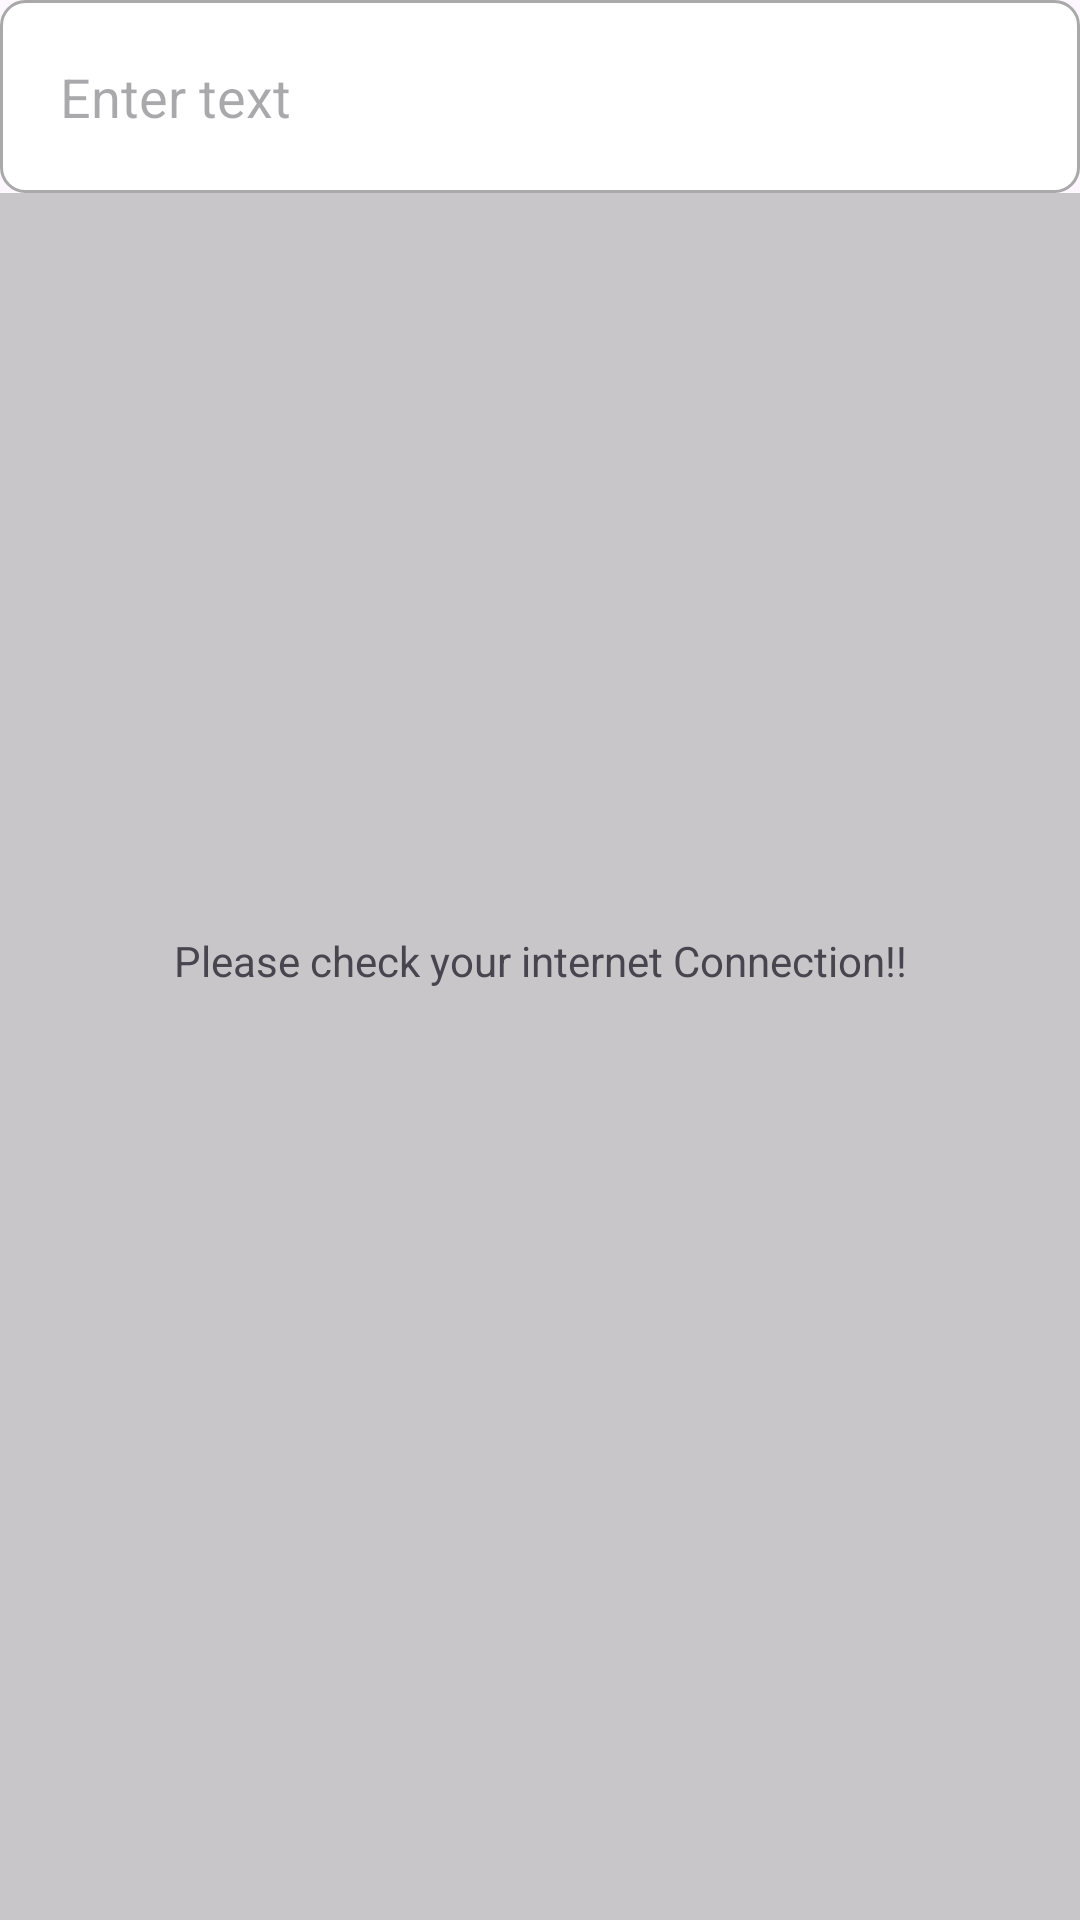

Reconstruct the res/layout file that produces this screen, plus the resources it refers to.
<!-- AndroidManifest.xml: application theme Theme.SwipeBoxConverver -->
<!-- res/layout/fragment_rate_list.xml -->
<?xml version="1.0" encoding="utf-8"?>
<layout xmlns:android="http://schemas.android.com/apk/res/android"
    xmlns:app="http://schemas.android.com/apk/res-auto"
    xmlns:tools="http://schemas.android.com/tools">

    <data>

    </data>

    <androidx.constraintlayout.widget.ConstraintLayout
        android:layout_width="match_parent"
        android:layout_height="match_parent"
        tools:context=".ui.fragment.RateListFragment">


        <androidx.appcompat.widget.AppCompatEditText
            android:id="@+id/editText"
            android:layout_width="match_parent"
            android:layout_height="wrap_content"
            android:layout_marginHorizontal="@dimen/_12sdp"
            android:layout_marginVertical="@dimen/_5sdp"
            android:background="@drawable/rounded_edittext_bg"
            android:hint="Enter text"
            android:inputType="numberSigned"
            android:maxLength="6"
            android:padding="20dp"
            app:layout_constraintBottom_toTopOf="@id/m_recycler_view"
            app:layout_constraintEnd_toEndOf="parent"
            app:layout_constraintStart_toStartOf="parent"
            app:layout_constraintTop_toTopOf="parent" />


        <androidx.recyclerview.widget.RecyclerView
            android:id="@+id/m_recycler_view"
            android:layout_width="match_parent"
            android:layout_height="0dp"
            android:background="#90A1A1A1"
            app:layoutManager="androidx.recyclerview.widget.LinearLayoutManager"
            app:layout_constraintBottom_toBottomOf="parent"
            app:layout_constraintEnd_toEndOf="parent"
            app:layout_constraintStart_toStartOf="parent"
            app:layout_constraintTop_toBottomOf="@id/editText"
            tools:itemCount="4"
            tools:listitem="@layout/item_rate_card" />


        <TextView
            android:id="@+id/tvInternetConnection"
            android:layout_width="wrap_content"
            android:layout_height="wrap_content"
            android:textAlignment="center"
            android:gravity="center"
            android:text="@string/please_check_your_internet_connection"
            app:layout_constraintStart_toStartOf="parent"
            app:layout_constraintTop_toTopOf="parent"
            app:layout_constraintEnd_toEndOf="parent"
            app:layout_constraintBottom_toBottomOf="parent"/>


    </androidx.constraintlayout.widget.ConstraintLayout>
</layout>
<!-- res/layout/item_rate_card.xml (included above) -->
<?xml version="1.0" encoding="utf-8"?>
<com.google.android.material.card.MaterialCardView xmlns:android="http://schemas.android.com/apk/res/android"
    xmlns:app="http://schemas.android.com/apk/res-auto"
    android:layout_width="match_parent"
    android:layout_height="wrap_content"
    android:layout_marginHorizontal="@dimen/_10sdp"
    android:layout_marginVertical="@dimen/_6sdp">

    <androidx.constraintlayout.widget.ConstraintLayout
        android:layout_width="match_parent"
        android:layout_height="wrap_content"
        android:layout_margin="@dimen/_5sdp"
        android:orientation="vertical">

        <TextView
            android:id="@+id/tvCurrencyTitle"
            style="@style/TextAppearance.MaterialComponents.Headline4"
            android:layout_width="wrap_content"
            android:layout_height="wrap_content"
            android:layout_gravity="right"
            android:layout_marginLeft="@dimen/_10sdp"
            android:hint="PKR"
            android:textColor="@color/black"
            android:textFontWeight="800"
            app:layout_constraintBottom_toBottomOf="parent"
            app:layout_constraintStart_toStartOf="parent"
            app:layout_constraintTop_toTopOf="parent" />

        <TextView
            android:id="@+id/tvCurrencyValue"
            style="@style/TextAppearance.MaterialComponents.Headline6"
            android:layout_width="wrap_content"
            android:layout_height="wrap_content"
            android:layout_marginEnd="4dp"
            android:hint="4.368,88"
            android:textAlignment="viewEnd"
            android:textColor="@color/black"
            android:textFontWeight="700"
            app:layout_constraintBottom_toTopOf="@+id/tvEurToTarget"
            app:layout_constraintEnd_toEndOf="parent"
            app:layout_constraintTop_toTopOf="parent" />

        <TextView
            android:id="@+id/tvEurToTarget"
            style="@style/TextAppearance.MaterialComponents.Subtitle1"
            android:layout_width="wrap_content"
            android:layout_height="wrap_content"
            android:layout_marginEnd="4dp"
            android:hint="1 EUR = 218444"
            android:textAlignment="viewEnd"
            android:textColor="#817676"
            android:textFontWeight="400"
            app:layout_constraintEnd_toEndOf="parent"
            app:layout_constraintTop_toBottomOf="@+id/tvCurrencyValue" />

        <TextView
            android:id="@+id/tvTargetToEur"
            style="@style/TextAppearance.MaterialComponents.Subtitle1"
            android:layout_width="wrap_content"
            android:layout_height="wrap_content"
            android:hint="1 MXN = 0,002"
            android:textAlignment="viewEnd"
            android:textColor="#817676"
            android:textFontWeight="400"
            app:layout_constraintBottom_toBottomOf="parent"
            app:layout_constraintEnd_toEndOf="parent"
            app:layout_constraintTop_toBottomOf="@+id/tvEurToTarget" />
    </androidx.constraintlayout.widget.ConstraintLayout>

</com.google.android.material.card.MaterialCardView>
<!-- resources referenced by this layout -->
<resources>
  <!-- drawable rounded_edittext_bg (drawable) -->
  <shape xmlns:android="http://schemas.android.com/apk/res/android"
      android:shape="rectangle">
  
      <solid android:color="@android:color/white" />
      <corners android:radius="8dp" />
      <stroke
          android:width="1dp"
          android:color="#A9A9A9" /> 
  
  </shape>
  <string name="please_check_your_internet_connection">Please check your internet Connection!!</string>
  <style name="Theme.SwipeBoxConverver" parent="Base.Theme.SwipeBoxConverver" />
  <style name="Base.Theme.SwipeBoxConverver" parent="Theme.Material3.DayNight.NoActionBar">
          
          
      </style>
  <!-- not gathered from this repository: default colours our renderer supplied (Android Studio template values) -->
  <color name="black">#FF000000</color>
</resources>
